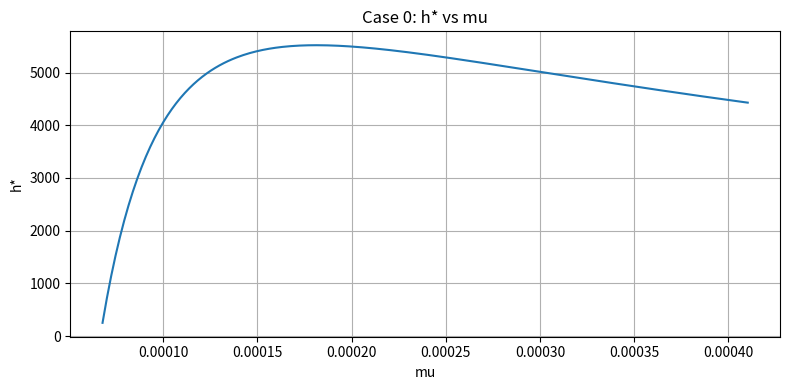
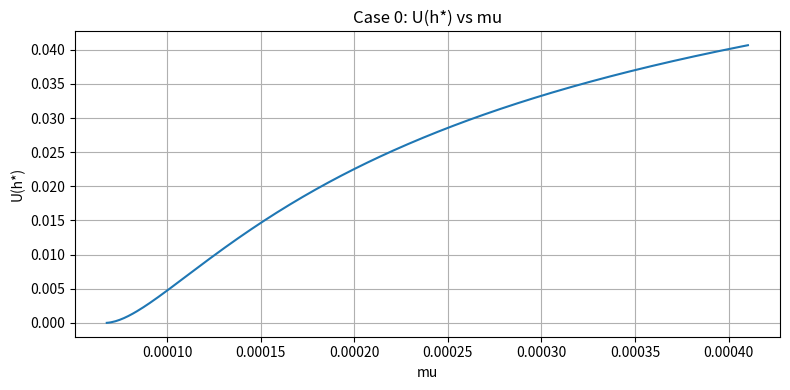
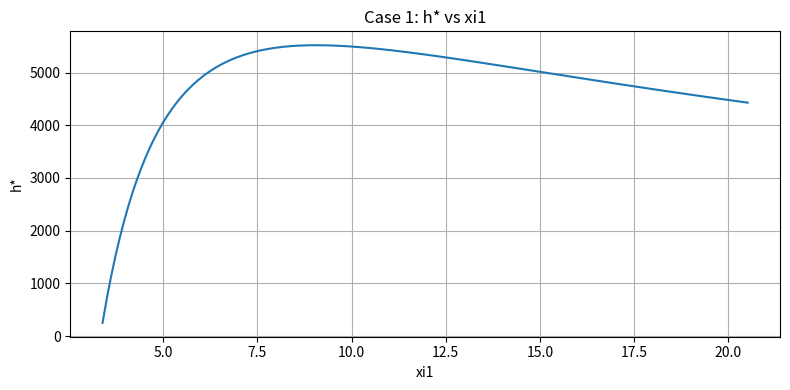
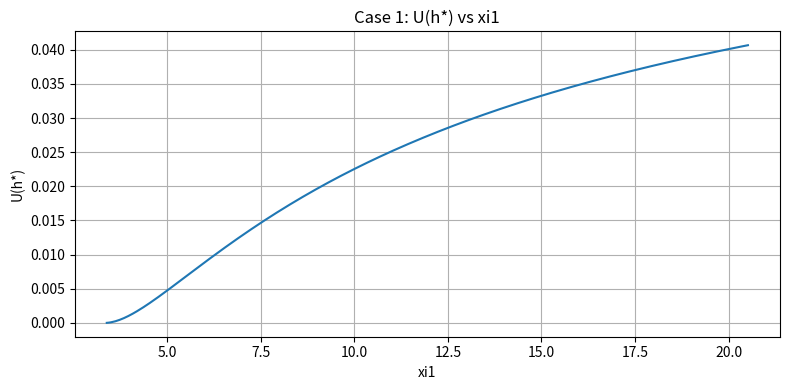
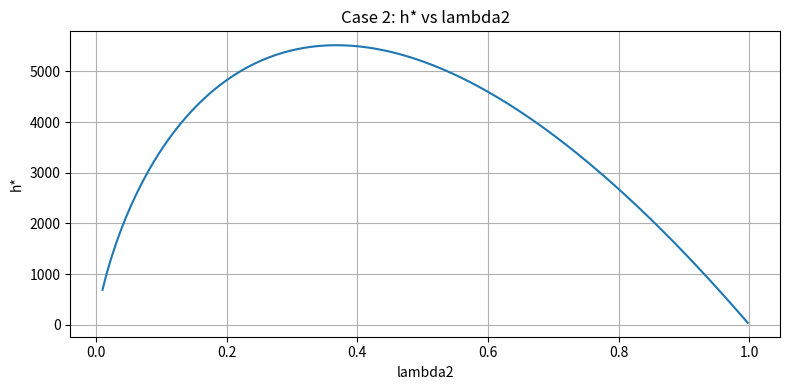
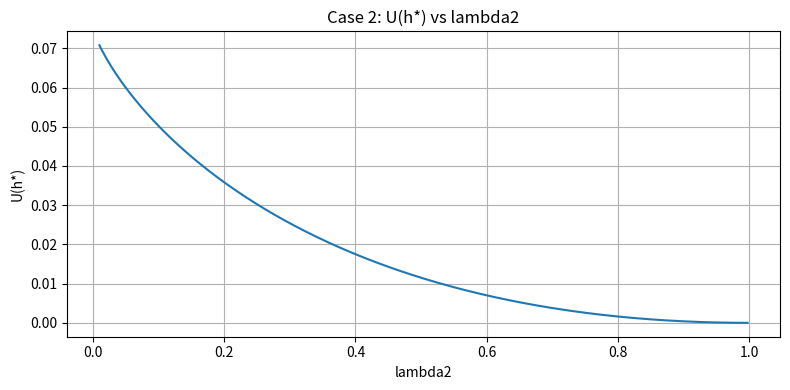
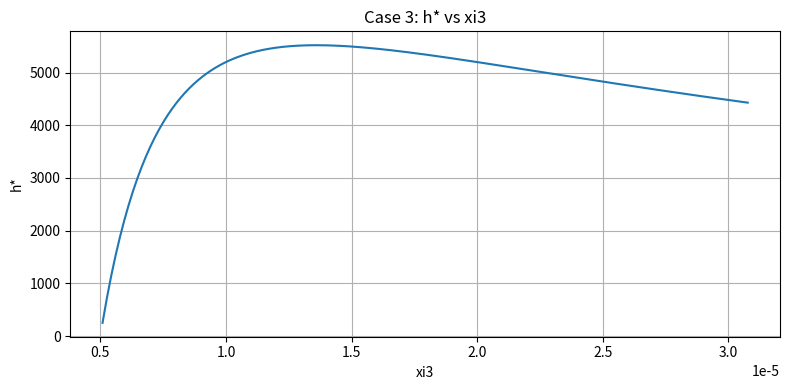
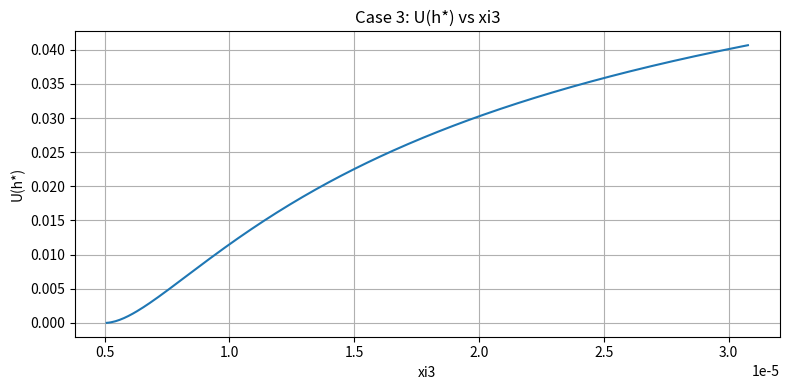

The matplotlib source for these figures, in order:
import numpy as np
import matplotlib.pyplot as plt

# Updated default parameters
default_params = {
    'l': 50000,  # load (millicores)
    'beta': 1.5e-06,  # monetization factor
    'd_prime': 5.0e-06,  # marginal cost
}

# Map case to its diminishing‐return key
diminishing_map = {
    0: 'mu',
    1: 'xi1',
    2: 'lambda2',
    3: 'xi3'
}


def thresholds_and_peaks(params):
    """Compute threshold and peak for each case’s diminishing‐return parameter."""
    l = params['l']
    beta = params['beta']
    d = params['d_prime']
    rho = l * beta

    # Case 0: threshold μ > d/ρ, peak μ = e·(d/ρ)
    threshold_mu = d / rho
    peak_mu = np.e * (d / rho)

    # Case 1: threshold ξ1 > d/β, peak ξ1 = e·(d/β)
    threshold_xi1 = d / beta
    peak_xi1 = np.e * (d / beta)

    # Case 2: threshold λ2 > 0 (choose small positive), peak λ2 = 1/e
    threshold_lambda2 = 0.01  # small ε above 0
    peak_lambda2 = np.exp(-1)

    # Case 3: threshold ξ3 > d, peak ξ3 = e·d
    threshold_xi3 = d
    peak_xi3 = np.e * d

    return {
        0: (threshold_mu, peak_mu),
        1: (threshold_xi1, peak_xi1),
        2: (threshold_lambda2, peak_lambda2),
        3: (threshold_xi3, peak_xi3)
    }


def h_star(case, params):
    l = params['l']
    beta = params['beta']
    d = params['d_prime']
    rho = l * beta

    if case == 0:
        mu = params['mu']
        return (1.0 / mu) * np.log((rho * mu) / d)
    elif case == 1:
        xi1 = params['xi1']
        return (l / xi1) * np.log((beta * xi1) / d)
    elif case == 2:
        lam2 = params['lambda2']
        return (rho * lam2 / d) * (-np.log(lam2))
    elif case == 3:
        xi3 = params['xi3']
        return (rho / xi3) * np.log(xi3 / d)
    else:
        raise ValueError("Unknown case")


def U_star(case, params):
    l = params['l']
    beta = params['beta']
    d = params['d_prime']
    rho = l * beta

    # Extract whichever diminishing‐return parameter is present
    mu = params.get('mu', None)
    xi1 = params.get('xi1', None)
    lam2 = params.get('lambda2', None)
    xi3 = params.get('xi3', None)

    h_opt = h_star(case, params)
    if h_opt <= 0 or np.isnan(h_opt):
        return np.nan

    if case == 0:
        return rho * (1 - np.exp(-mu * h_opt)) - d * h_opt
    elif case == 1:
        return rho * (1 - np.exp(- (xi1 / l) * h_opt)) - d * h_opt
    elif case == 2:
        return rho * (1 - np.exp(- (d / (rho * lam2)) * h_opt)) - d * h_opt
    elif case == 3:
        return rho * (1 - np.exp(- (xi3 / rho) * h_opt)) - d * h_opt


def constraint_satisfied(case, params):
    beta = params['beta']
    l = params['l']
    rho = l * beta
    d = params['d_prime']

    mu = params.get('mu', None)
    xi1 = params.get('xi1', None)
    lam2 = params.get('lambda2', None)
    xi3 = params.get('xi3', None)

    if case == 0:
        return (rho * mu / d) > 1
    elif case == 1:
        return (beta * xi1 / d) > 1
    elif case == 2:
        return (lam2 > 0) and (lam2 < 1)
    elif case == 3:
        return xi3 > d
    else:
        return False


def plot_peak_centered(cases, params=None, num=300):
    """
    Plot h* and U(h*) vs diminishing‐return parameter for each case,
    with X‐range from threshold up to threshold + 3*(peak - threshold),
    so that one‐third is before the peak and two‐thirds after.
    """
    if params is None:
        params = default_params.copy()
    else:
        params = params.copy()

    thresholds_peaks = thresholds_and_peaks(params)

    if cases == 'all':
        case_list = [0, 1, 2, 3]
    else:
        case_list = cases if isinstance(cases, list) else [cases]

    for case in case_list:
        key = diminishing_map[case]
        threshold, peak = thresholds_peaks[case]
        # X‐axis up to threshold + 3*(peak - threshold)
        end = threshold + 3 * (peak - threshold)
        var_vals = np.linspace(threshold, end, num)

        h_vals = []
        U_vals = []
        valid_vars = []

        for v in var_vals:
            p = params.copy()
            p[key] = v
            if constraint_satisfied(case, p):
                h_val = h_star(case, p)
                U_val = U_star(case, p)
                if not np.isnan(h_val) and h_val > 0:
                    h_vals.append(h_val)
                    U_vals.append(U_val)
                    valid_vars.append(v)

        # Plot h* vs diminishing‐return parameter
        plt.figure(figsize=(8, 4))
        plt.plot(valid_vars, h_vals, linestyle='-')
        plt.xlabel(key)
        plt.ylabel('h*')
        plt.title(f'Case {case}: h* vs {key}')
        plt.grid(True)
        plt.tight_layout()
        plt.show()

        # Plot U(h*) vs diminishing‐return parameter
        plt.figure(figsize=(8, 4))
        plt.plot(valid_vars, U_vals, linestyle='-')
        plt.xlabel(key)
        plt.ylabel('U(h*)')
        plt.title(f'Case {case}: U(h*) vs {key}')
        plt.grid(True)
        plt.tight_layout()
        plt.show()


# Execute: plot all four cases with peak‐centered ranges
plot_peak_centered(cases='all')
